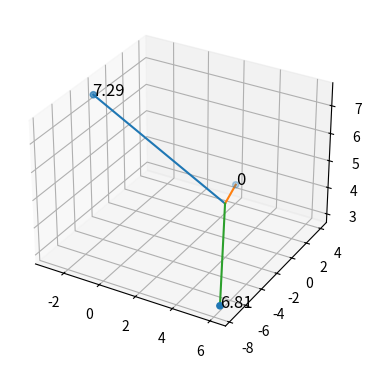

Write Python code to recreate this figure.
import math
import matplotlib.pyplot as plt
from mpl_toolkits import mplot3d
import numpy as np
import scipy
from time import monotonic

# Mean Square Error
# locations: [ (lat1, long1), ... ]
# distances: [ distance1, ... ]
from scipy.optimize import minimize

data = [{"distance": 7.29, "location": np.array([-2.96, -2.76, 7.49])},
        {"distance": 0, "location": np.array([2, 4, 3.4])},
        {"distance": 6.81, "location": np.array([6.15, -7.62, 3])},
        ]

locations = [p["location"] for p in data]
x_data = [p[0] for p in locations]
y_data = [p[1] for p in locations]
z_data = [p[2] for p in locations]

distances = [p["distance"] for p in data]
# Initial point: the point with the closest distance
min_distance = float('inf')
closest_location = None
for member in data:
    # A new closest point!
    if member['distance'] < min_distance:
        min_distance = member['distance']
        closest_location = member['location']
initial_location = np.array([0, 0, 0])


def mse(x, locations, distances):
    mse = 0.0
    for location, distance in zip(locations, distances):
        distance_calculated = euclidean_distance(x[0], x[1], x[2], location[0], location[1], location[2])
        mse += math.pow(distance_calculated - distance, 2.0)
    return mse / len(distances)


def euclidean_distance(x1, y1, z1, x2, y2, z2):
    p1 = np.array([x1, y1, z1])
    p2 = np.array([x2, y2, z2])
    return np.linalg.norm(p1 - p2)


# initial_location: (lat, long)
# locations: [ (lat1, long1), ... ]
# distances: [ distance1,     ... ]
time1 = monotonic()
result = minimize(
    mse,  # The error function
    initial_location,  # The initial guess
    args=(locations, distances),  # Additional parameters for mse
    method='nelder-mead',  # The optimisation algorithm
    options={
        'ftol': 1e-2,  # Tolerance
        'maxiter': 1e+10  # Maximum iterations
    })
time2 = monotonic()
print(time2 - time1)
location = result.x
print(location)

fig = plt.figure(figsize=plt.figaspect(0.5))
ax = fig.add_subplot(1, 2, 1, projection='3d')


def onclick(event):
    print('%s click: button=%d, x=%d, y=%d, xdata=%f, ydata=%f' %
          ('double' if event.dblclick else 'single', event.button,
           event.x, event.y, event.xdata, event.ydata))
    if event.dblclick and event.button == 2:
        s = ax.format_coord(event.xdata, event.ydata)
        out = [float(x.split('=')[1].strip().replace("−", "-")) for x in s.split(',')]
        ax.scatter(out[0], out[1], out[2])
        fig.canvas.draw()
        fig.canvas.flush_events()

cid = fig.canvas.mpl_connect('button_press_event', onclick)

ax.scatter(x_data, y_data, z_data)
for distance, tracker in zip(distances, locations):
    ax.plot([tracker[0], location[0]], [tracker[1], location[1]], [tracker[2], location[2]])
    ax.text(tracker[0] * (1 + 0.01), tracker[1] * (1 + 0.01), tracker[2], str(distance), fontsize=12)
